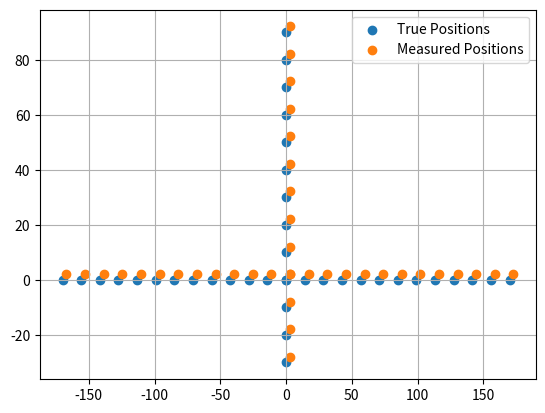

The script that saved this image:
import numpy as np
import matplotlib.pyplot as plt
import math
from scipy.optimize import minimize

# Measurement generation
# Basic setup - true values
n_az = 25  # Number of azimuth only measurements
n_el = 13  # Number of elevation only measurements
az_true = np.concatenate((np.zeros(n_el), np.linspace(-170, 170, n_az)))  # True azimuth values
el_true = np.concatenate((np.linspace(-30, 90, n_el), np.zeros(n_az)))  # True elevation values

# Define errors and corrections (example values)
params = {'aoff': 3, 'aan': 0.1, 'aae': 0.05, 'npae': 0.02, 'bnp': 0.01, 'eoff': 2,
          'ean': 0.1, 'eae': 0.05, 'eec': 0.03, 'ees': 0.02, 'ean2': 0.01, 'eae2': 0.01,
          'ean3': 0.005, 'eae3': 0.005}

uncertainty_oneSTDdev = 0.05/3

# Apply corrections to azimuth and elevation
az_measured = az_true + params['aoff'] + params['aan'] * np.cos(np.radians(az_true)) + \
             params['aae'] * np.sin(np.radians(az_true)) + np.random.randn(1,len(az_true)) * uncertainty_oneSTDdev
el_measured = el_true + params['eoff'] + params['ean'] * np.cos(np.radians(el_true)) + \
             params['eae'] * np.sin(np.radians(el_true)) + \
             params['npae'] * np.sin(np.radians(2 * az_measured)) + params['bnp'] * np.cos(np.radians(2 * az_measured)) + \
             params['eec'] + params['ees'] * np.sin(np.radians(el_true)) + \
             params['ean2'] * np.sin(np.radians(2 * az_measured)) + params['eae2'] * np.cos(np.radians(2 * az_measured)) + \
             params['ean3'] * np.sin(np.radians(3 * az_measured)) + params['eae3'] * np.cos(np.radians(3 * az_measured)) + np.random.randn(1,len(az_true)) * uncertainty_oneSTDdev

# Plot the measured and true values
plt.figure()
plt.scatter(az_true, el_true, label='True Positions')
plt.scatter(az_measured, el_measured, label='Measured Positions')
plt.grid(True)
plt.legend()

# Optimization to estimate the parameters
initial_params = np.array([1] * 14)  # Adjust based on your model

def cost_function(params, az_measured, el_measured, az_true, el_true):
    az_est = az_measured - params[0] - params[1] * np.cos(np.radians(az_measured)) - params[2] * np.sin(np.radians(az_measured))
    el_est = el_measured - params[3] - params[4] * np.cos(np.radians(el_measured)) - params[5] * np.sin(np.radians(el_measured)) - \
             params[6] * np.sin(np.radians(2 * az_est)) - params[7] * np.cos(np.radians(2 * az_est)) - \
             params[8] - params[9] * np.sin(np.radians(el_measured)) - \
             params[10] * np.sin(np.radians(2 * az_est)) - params[11] * np.cos(np.radians(2 * az_est)) - \
             params[12] * np.sin(np.radians(3 * az_est)) - params[13] * np.cos(np.radians(3 * az_est))

    # Calculate the error (difference) between estimated true values and actual true values
    error = np.sum((az_est - az_true) ** 2) + np.sum((el_est - el_true) ** 2)
    return error

res = minimize(cost_function, initial_params, args=(az_measured, el_measured, az_true, el_true),

               options={'maxiter': 10000})

estimated_params = res.x
print('Estimated Parameters:')
print(estimated_params)

# Real parameters
real_params = np.array(list(params.values()))

# Error in parameters
errParams = real_params - estimated_params
print('Error in params:')
print(errParams)

az_est = az_measured - estimated_params[0] - estimated_params[1] * np.cos(np.radians(az_measured)) - estimated_params[2] * np.sin(np.radians(az_measured))
el_est = el_measured - estimated_params[3] - estimated_params[4] * np.cos(np.radians(el_measured)) - estimated_params[5] * np.sin(np.radians(el_measured)) - \
        estimated_params[6] * np.sin(np.radians(2 * az_est)) - estimated_params[7] * np.cos(np.radians(2 * az_est)) - \
        estimated_params[8] - estimated_params[9] * np.sin(np.radians(el_measured)) - \
        estimated_params[10] * np.sin(np.radians(2 * az_est)) - estimated_params[11] * np.cos(np.radians(2 * az_est)) - \
        estimated_params[12] * np.sin(np.radians(3 * az_est)) - estimated_params[13] * np.cos(np.radians(3 * az_est))

# Error in estimation
errEst = np.sqrt((az_true - az_est)**2 + (el_true - el_est)**2) * np.pi/180 * 1e6
print('Error in estimation in µrad :')
print(errEst)


# Error in initial measurement
errMeas = np.std(np.sqrt((az_measured - az_est)**2 + (el_measured - el_est)**2)) * np.pi/180 * 1e6
print('3 standard deviation of measurement error in µrad :')
print(3*errMeas)

# Initial errors
print('3 standard deviation of inputted errors in µrad :')
print(3*uncertainty_oneSTDdev * np.pi/180 *1e6)

# Standard deviation of model residual (including noise)
print('3 standard deviation of estimation error in µrad :')
print(3*np.std(errEst))
